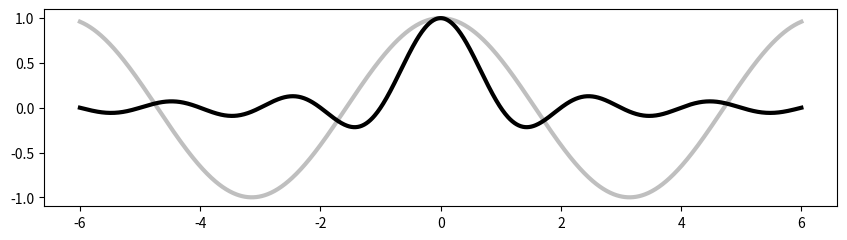

This chart was generated by the following Python code:
"""working with figures"""

import numpy as np
import matplotlib.pyplot as plt

def plot1():
    """compositing multiple figures"""
    T = np.linspace(-np.pi, np.pi, 1024)
    grid_size = (4, 2)
    # define a grid of 4 rows and 2 cols
    plt.subplot2grid(grid_size, (0, 0), rowspan=3, colspan=1)
    plt.plot(np.sin(2 * T), np.cos(0.5 * T), c='k')

    plt.subplot2grid(grid_size, (0, 1), rowspan=3, colspan=1)
    plt.plot(np.cos(3 * T), np.sin(T), c='k')

    plt.subplot2grid(grid_size, (3, 0), rowspan=1, colspan=3)
    plt.plot(np.cos(5 * T), np.sin(7 * T), c='k')

    plt.tight_layout()
    plt.show()

def get_radius(T, params):
    """get_radius"""
    m, n_1, n_2, n_3 = params
    U = (m * T) / 4
    return (np.fabs(np.cos(U)) ** n_2 + np.fabs(np.sin(U)) ** n_3) ** (-1. / n_1)

def plot2():
    """add title to each subfigure"""
    grid_size = (3, 4)
    T = np.linspace(0, 2 * np.pi, 1024)

    for i in range(grid_size[0]):
        for j in range(grid_size[1]):
            params = np.random.random_integers(1, 20, size=4)
            R = get_radius(T, params)

            axes = plt.subplot2grid(grid_size, (i, j), rowspan=1, colspan=1)
            axes.get_xaxis().set_visible(False)
            axes.get_yaxis().set_visible(False)

            plt.plot(R * np.cos(T), R * np.sin(T), c='k')
            plt.title('%d, %d, %d, %d' % tuple(params), fontsize='small')

    plt.tight_layout()
    plt.show()

def plot3():
    """an alternative way to composite figures"""
    T = np.linspace(-np.pi, np.pi, 1024)
    fig, (ax0, ax1) = plt.subplots(ncols=2)
    ax0.plot(np.sin(2 * T), np.cos(0.5 * T), c='k')
    ax1.plot(np.cos(3 * T), np.sin(T), c='k')
    plt.show()

def plot4():
    """scaling both the axes equally"""
    T = np.linspace(0, 2 * np.pi, 1024)
    # plt.plot(2. * np.cos(T), np.sin(T), c='k', lw=3.)
    plt.plot(np.cos(T), 2. * np.sin(T), c='k', lw=3.)
    plt.axes().set_aspect('equal')
    plt.show()

def plot5():
    """setting an axis range"""
    X = np.linspace(-6, 6, 2014)
    plt.ylim(-.5, 1.5)
    plt.plot(X, np.sinc(X), c='k')
    plt.show()

def plot6():
    """setting the aspect ratio"""
    X = np.linspace(-6, 6, 1024)
    Y1, Y2 = np.sinc(X), np.cos(X)

    plt.figure(figsize=(10.24, 2.56))
    plt.plot(X, Y2, c='.75', lw=3.)
    plt.plot(X, Y1, c='k', lw=3.)
    plt.show()

# plot1()
# plot2()
# plot3()
# plot4()
# plot5()
plot6()
